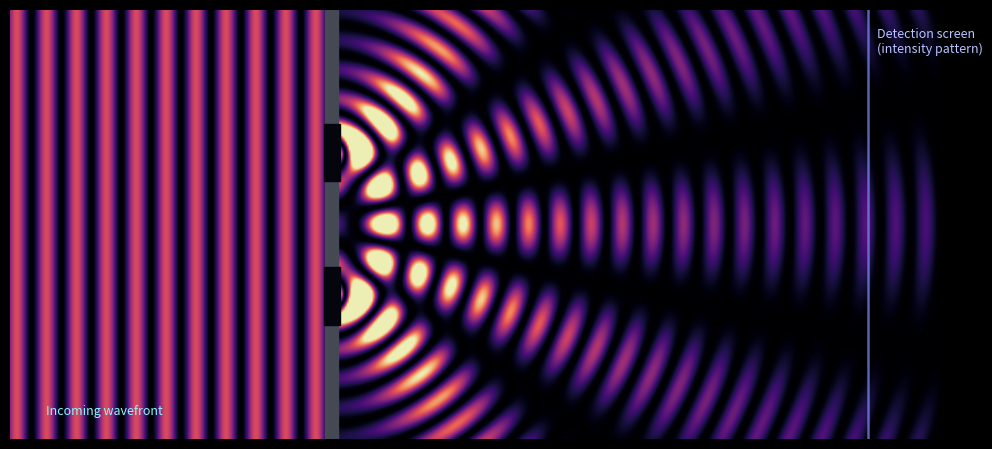

This chart was generated by the following Python code:


"""
Quantum-style double-slit wave visualization.

Instead of individual particles, this shows a continuous wave field:
- A wave comes in from the left.
- The barrier blocks it except for two narrow slits.
- Past the slits, you see the interference pattern building up as ripples.

Purely visual & qualitative, not a precise physical simulator.
"""

from __future__ import annotations

import numpy as np
import matplotlib.pyplot as plt
from matplotlib.animation import FuncAnimation
from matplotlib.patches import Rectangle

# Scene geometry (arbitrary units)
X_MIN, X_MAX = -2.5, 10.5
Y_MIN, Y_MAX = -3.0, 3.0
EMITTER_X = -2.0
BARRIER_X = 2.0
SCREEN_X = 9.5

# Slit configuration (match your particle version)
SLIT_OFFSET = 1.0      # distance of the slit centers from y=0
SLIT_HEIGHT = 0.8
SLIT_WIDTH = 0.18

# Wave parameters
GRID_POINTS_X = 500
GRID_POINTS_Y = 260
WAVE_NUMBER = 7.5          # k: spatial frequency
ANGULAR_FREQ = 0.18        # omega: time frequency per frame step
DT = 1.0                   # time step per frame
DECAY_POWER = 0.55         # 1/sqrt(r)^p falloff for slit waves

# Visualization
CMAP = "magma"             # good on dark background
INTENSITY_CLIP = (0.0, 1.6)  # vmin, vmax for imshow


def make_grid():
    xs = np.linspace(X_MIN, X_MAX, GRID_POINTS_X)
    ys = np.linspace(Y_MIN, Y_MAX, GRID_POINTS_Y)
    X, Y = np.meshgrid(xs, ys)
    return xs, ys, X, Y


def build_scene():
    plt.style.use("dark_background")
    fig, ax = plt.subplots(figsize=(12, 6))
    ax.set_xlim(X_MIN, X_MAX)
    ax.set_ylim(Y_MIN, Y_MAX)
    ax.set_aspect("equal")
    ax.axis("off")
    ax.set_facecolor("#05060d")

    # Barrier stripe
    barrier = Rectangle(
        (BARRIER_X - SLIT_WIDTH / 2, Y_MIN),
        SLIT_WIDTH,
        Y_MAX - Y_MIN,
        color="#444954",
        zorder=5,
    )
    ax.add_patch(barrier)

    # Carve out two slits as "holes" (same positions as particle sim)
    for offset in (-SLIT_OFFSET, SLIT_OFFSET):
        ax.add_patch(
            Rectangle(
                (BARRIER_X - SLIT_WIDTH / 2 - 0.02, offset - SLIT_HEIGHT / 2),
                SLIT_WIDTH + 0.04,
                SLIT_HEIGHT,
                color=ax.get_facecolor(),
                zorder=6,
            )
        )

    # Detection screen line on the right
    ax.plot(
        [SCREEN_X, SCREEN_X],
        [Y_MIN, Y_MAX],
        color="#7f8cfa",
        linewidth=1.8,
        alpha=0.7,
        zorder=7,
    )
    ax.text(
        SCREEN_X + 0.12,
        Y_MAX - 0.25,
        "Detection screen\n(intensity pattern)",
        color="#b9c4ff",
        ha="left",
        va="top",
        fontsize=9,
    )

    # Source label
    ax.text(
        EMITTER_X,
        Y_MIN + 0.3,
        "Incoming wavefront",
        color="#8df6ff",
        ha="left",
        va="bottom",
        fontsize=9,
    )

    return fig, ax


def compute_wave_field(X, Y, t):
    """
    Build a 2D scalar field representing the wave amplitude at time t.

    Left side: incoming plane wave moving right.
    Right side: two spherical-ish waves from each slit interfering.
    """
    # Base incoming plane wave from the left (propagating +x)
    phase_in = WAVE_NUMBER * (X - EMITTER_X) - ANGULAR_FREQ * t
    incoming = np.cos(phase_in)

    # Mask incoming only to x < barrier (so barrier actually blocks)
    incoming_mask = X < BARRIER_X
    field = np.zeros_like(X)
    field[incoming_mask] = incoming[incoming_mask]

    # Positions of slit centers
    slit1 = (BARRIER_X, -SLIT_OFFSET)
    slit2 = (BARRIER_X, SLIT_OFFSET)

    # Only compute slit-generated waves to the right of barrier
    right_region = X >= BARRIER_X

    # Distances from each slit
    r1 = np.sqrt((X - slit1[0]) ** 2 + (Y - slit1[1]) ** 2)
    r2 = np.sqrt((X - slit2[0]) ** 2 + (Y - slit2[1]) ** 2)

    # Avoid div-by-zero
    r1 = np.maximum(r1, 1e-3)
    r2 = np.maximum(r2, 1e-3)

    # Time-dependent phases for each slit wave
    phase1 = WAVE_NUMBER * r1 - ANGULAR_FREQ * t
    phase2 = WAVE_NUMBER * r2 - ANGULAR_FREQ * t

    # Slit waves with radial falloff so it's not uniform
    amp1 = np.cos(phase1) / (r1 ** DECAY_POWER)
    amp2 = np.cos(phase2) / (r2 ** DECAY_POWER)

    # Apply only on right side
    slit_field = amp1 + amp2
    field[right_region] = slit_field[right_region]

    return field


def run_animation():
    fig, ax = build_scene()
    xs, ys, X, Y = make_grid()

    # Initial frame
    t0 = 0.0
    field0 = compute_wave_field(X, Y, t0)
    intensity0 = field0 ** 2

    img = ax.imshow(
        intensity0,
        extent=(X_MIN, X_MAX, Y_MIN, Y_MAX),
        origin="lower",
        cmap=CMAP,
        vmin=INTENSITY_CLIP[0],
        vmax=INTENSITY_CLIP[1],
        alpha=0.95,
        zorder=1,
        interpolation="bilinear",
    )

    def update(frame):
        t = frame * DT
        field = compute_wave_field(X, Y, t)
        intensity = field * field

        # Optionally clip extremes for nicer contrast
        img.set_data(np.clip(intensity, INTENSITY_CLIP[0], INTENSITY_CLIP[1]))
        return (img,)

    anim = FuncAnimation(
        fig,
        update,
        interval=40,
        blit=True,
        cache_frame_data=False,
    )

    return anim


if __name__ == "__main__":
    anim = run_animation()
    plt.show()